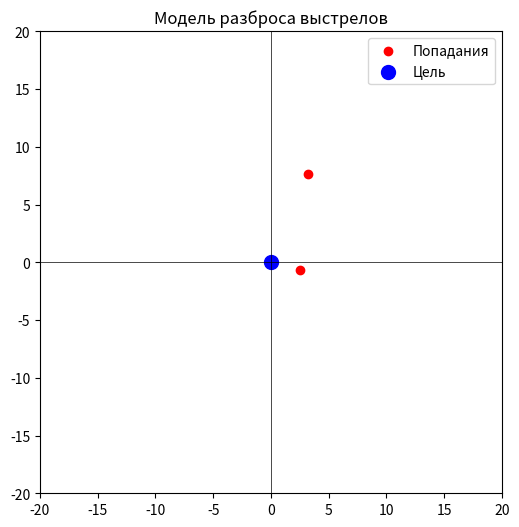

This chart was generated by the following Python code:
import numpy as np
import matplotlib.pyplot as plt

np.random.seed(42)  # Фиксируем рандом для воспроизводимости
shots = np.random.normal(loc=0, scale=5, size=(2, 2))  # Отклонения (x, y) из арбалета всего 2 выстрела

# Вычисляем отклонения (расстояния от центра цели)
distances = np.linalg.norm(shots, axis=1)

# Среднеквадратическое отклонение
std_dev = np.std(distances)

print(f"СКО отклонений: {std_dev:.2f} пикселей")

# Визуализация попаданий
plt.figure(figsize=(6, 6))
plt.scatter(shots[:, 0], shots[:, 1], color='red', label='Попадания')
plt.scatter(0, 0, color='blue', label='Цель', s=100)
plt.xlim(-20, 20)
plt.ylim(-20, 20)
plt.axhline(0, color='black', lw=0.5)
plt.axvline(0, color='black', lw=0.5)
plt.legend()
plt.title("Модель разброса выстрелов")
plt.gca().set_aspect('equal', adjustable='box')
plt.show()


